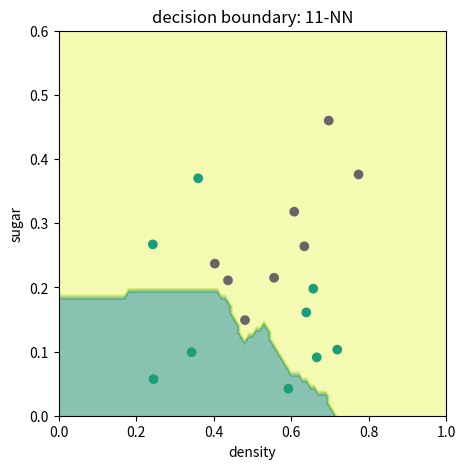

Here is the Python script that generated this plot:
import numpy as np
import matplotlib.pyplot as plt


def knn(train, test, num):
    # train,test,num分别代表训练样本，待分类样本，近邻个数
    output = []  # 输出相应样本的分类结果
    m, n = len(train), len(test)
    for i in range(n):
        dist_ij = []
        for j in range(m):
            d = np.linalg.norm(test[i, :] - train[j, 0:2])
            dist_ij.append((j, d))
        id_min = sorted(dist_ij, key=lambda x: x[1])[:num]
        rate = [train[i[0], -1] for i in id_min]

        if sum(rate) / num >= 0.5:  # 当两类得票数相等时，优先划分为好瓜
            output.append(1)
        else:
            output.append(0)
    return output


if __name__ == '__main__':
    data = np.array([
        [0.697, 0.460, 1], [0.774, 0.376, 1], [0.634, 0.264, 1], [0.608, 0.318, 1], [0.556, 0.215, 1],
        [0.403, 0.237, 1], [0.481, 0.149, 1], [0.437, 0.211, 1], [0.666, 0.091, 0], [0.243, 0.267, 0],
        [0.245, 0.057, 0], [0.343, 0.099, 0], [0.639, 0.161, 0], [0.657, 0.198, 0], [0.360, 0.370, 0],
        [0.593, 0.042, 0], [0.719, 0.103, 0]])
    a = np.arange(0, 1.01, 0.01)
    b = np.arange(0, 0.61, 0.01)
    x, y = np.meshgrid(a, b)
    k = 11
    z = knn(data, np.c_[x.ravel(), y.ravel()], k)
    z = np.array(z).reshape(x.shape)

    fig, ax = plt.subplots(1, 1, figsize=(5, 5))
    ax.contourf(x, y, z, cmap=plt.cm.summer, alpha=.5)
    ax.scatter(data[:, 0], data[:, 1], c=data[:, 2], cmap=plt.cm.Dark2)
    ax.set_xlim(0, 1)
    ax.set_ylim(0, 0.6)
    ax.set_ylabel('sugar')
    ax.set_xlabel('density')
    ax.set_title('decision boundary: %s-NN' % k)
    plt.show()

    for k in range(1, 16):
        result_knn = knn(data, data[:, 0:2], k)
        result_true = data[:, 2]
        num = 0
        for i in range(len(result_true)):
            if result_knn[i] == result_true[i]:
                num += 1
        accuracy = num / len(result_true)
        print("%s-NN accuracy:%.5f" % (k, accuracy))
